Labelled photos from "Kuku-Anemia.v4i.folder", an image-classification folder in Dani461-dev/Kuku-Anemia. The possible labels are: anemia, non anemia.

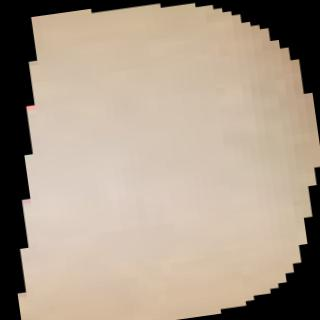
Label: anemia

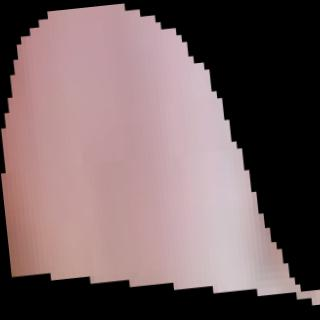
Label: non anemia

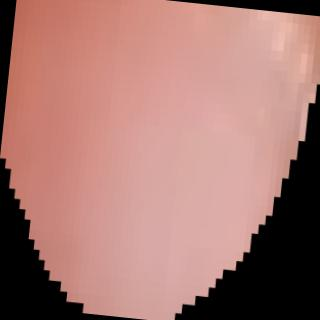
Label: anemia

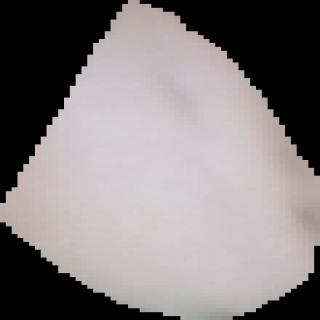
Label: non anemia

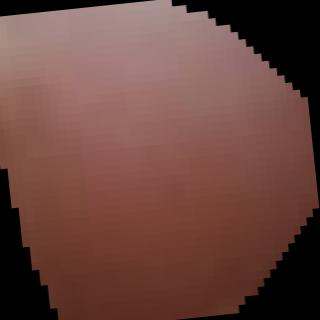
Label: anemia

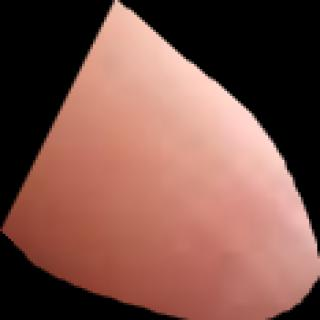
Label: anemia
